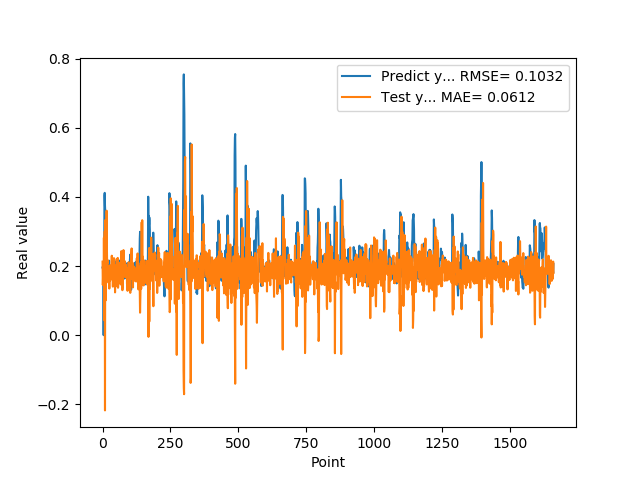

Data behind this chart, as committed beside it:
1.955727785830000398e-01, 2.126981121166750255e-01
1.954265981910000005e-01, 1.452588455942529222e-01
2.004670947789999880e-01, 1.703680366155067849e-01
2.029463946819999587e-01, 1.644793882801460494e-01
0.000000000000000000e+00, 1.511560442315724173e-01
1.862521618600000151e-01, 2.820176992195498333e-01
1.862153261900000301e-01, 1.568851876785447852e-01
4.038094580169999670e-01, 4.283485970692501449e-02
4.118085205549999461e-01, 3.006692259258505473e-01
3.743042349819999948e-01, -2.176799215111569763e-01
3.571429848669999685e-01, 3.331351996182165265e-01
2.572054266930000055e-01, 1.004858568363469484e-01
2.409307956699999753e-01, 3.297875441145567410e-01
2.253161966800000249e-01, 2.872349806556603879e-01
1.935185044999999937e-01, 2.354722712858013101e-01
1.787700653079999924e-01, 3.601787133207237646e-01
1.622045934200000150e-01, 2.504271169425708599e-01
1.761920750140000269e-01, 2.056903060230214630e-01
1.883655935530000325e-01, 2.176712659961375917e-01
1.861467957499999548e-01, 1.689810231844892929e-01
1.954913884399999968e-01, 1.863452334615944284e-01
1.954011768099999935e-01, 1.584891311671489111e-01
1.660518944260000185e-01, 1.517888082251236115e-01
1.907722949980000249e-01, 1.997516728128951313e-01
2.156041562559999625e-01, 1.938612572281838142e-01
1.898660957809999716e-01, 1.348983910810107045e-01
1.770474612709999895e-01, 1.998221873801547810e-01
2.001174986360000074e-01, 2.020662780277951709e-01
1.948629021640000125e-01, 1.579569512421552246e-01
1.922753006219999894e-01, 1.707538944537814185e-01
1.779100298880000042e-01, 1.984151670321827321e-01
1.810636967419999854e-01, 1.641708460093567745e-01
1.680064052340000114e-01, 1.952508186733342976e-01
1.635809391740000174e-01, 1.922772035717904837e-01
1.706920862200000111e-01, 2.299687063444086632e-01
1.916799396280000345e-01, 1.821908899688131911e-01
2.085516005749999957e-01, 1.650374879634077530e-01
2.058236002919999752e-01, 1.620412296912955019e-01
1.828240007160000513e-01, 1.404765814993198803e-01
1.857409924269999846e-01, 1.626349739824444474e-01
1.775099337099999841e-01, 1.776933181590006905e-01
1.752161234619999952e-01, 1.890237842601992513e-01
1.971126049759999999e-01, 2.229619999181048084e-01
1.845117062330000057e-01, 1.670086862356890689e-01
1.984785944219999987e-01, 1.853600945120737475e-01
2.143009155989999692e-01, 1.869421575630079713e-01
1.841159015890000139e-01, 1.238065981769329305e-01
2.104043960570000094e-01, 2.015325774811961290e-01
2.032361328599999739e-01, 1.951862281281634137e-01
2.088565975429999833e-01, 1.410162839501171161e-01
1.960448026660000231e-01, 1.932367016676422855e-01
1.900728046889999523e-01, 1.422445110866830120e-01
1.658952832220000062e-01, 2.208436784766567018e-01
1.872539073229999851e-01, 2.049032584542659352e-01
1.852532625200000171e-01, 2.040205923281182554e-01
1.799222826959999966e-01, 1.840727500629780466e-01
2.012764066460000223e-01, 2.235045357249488829e-01
1.978618204589999985e-01, 1.371977394169719700e-01
1.950792670250000027e-01, 1.484618225377235534e-01
1.711323857310000085e-01, 1.941399380634110383e-01
1.623787879939999901e-01, 1.752065174375116718e-01
... 1,599 more rows
